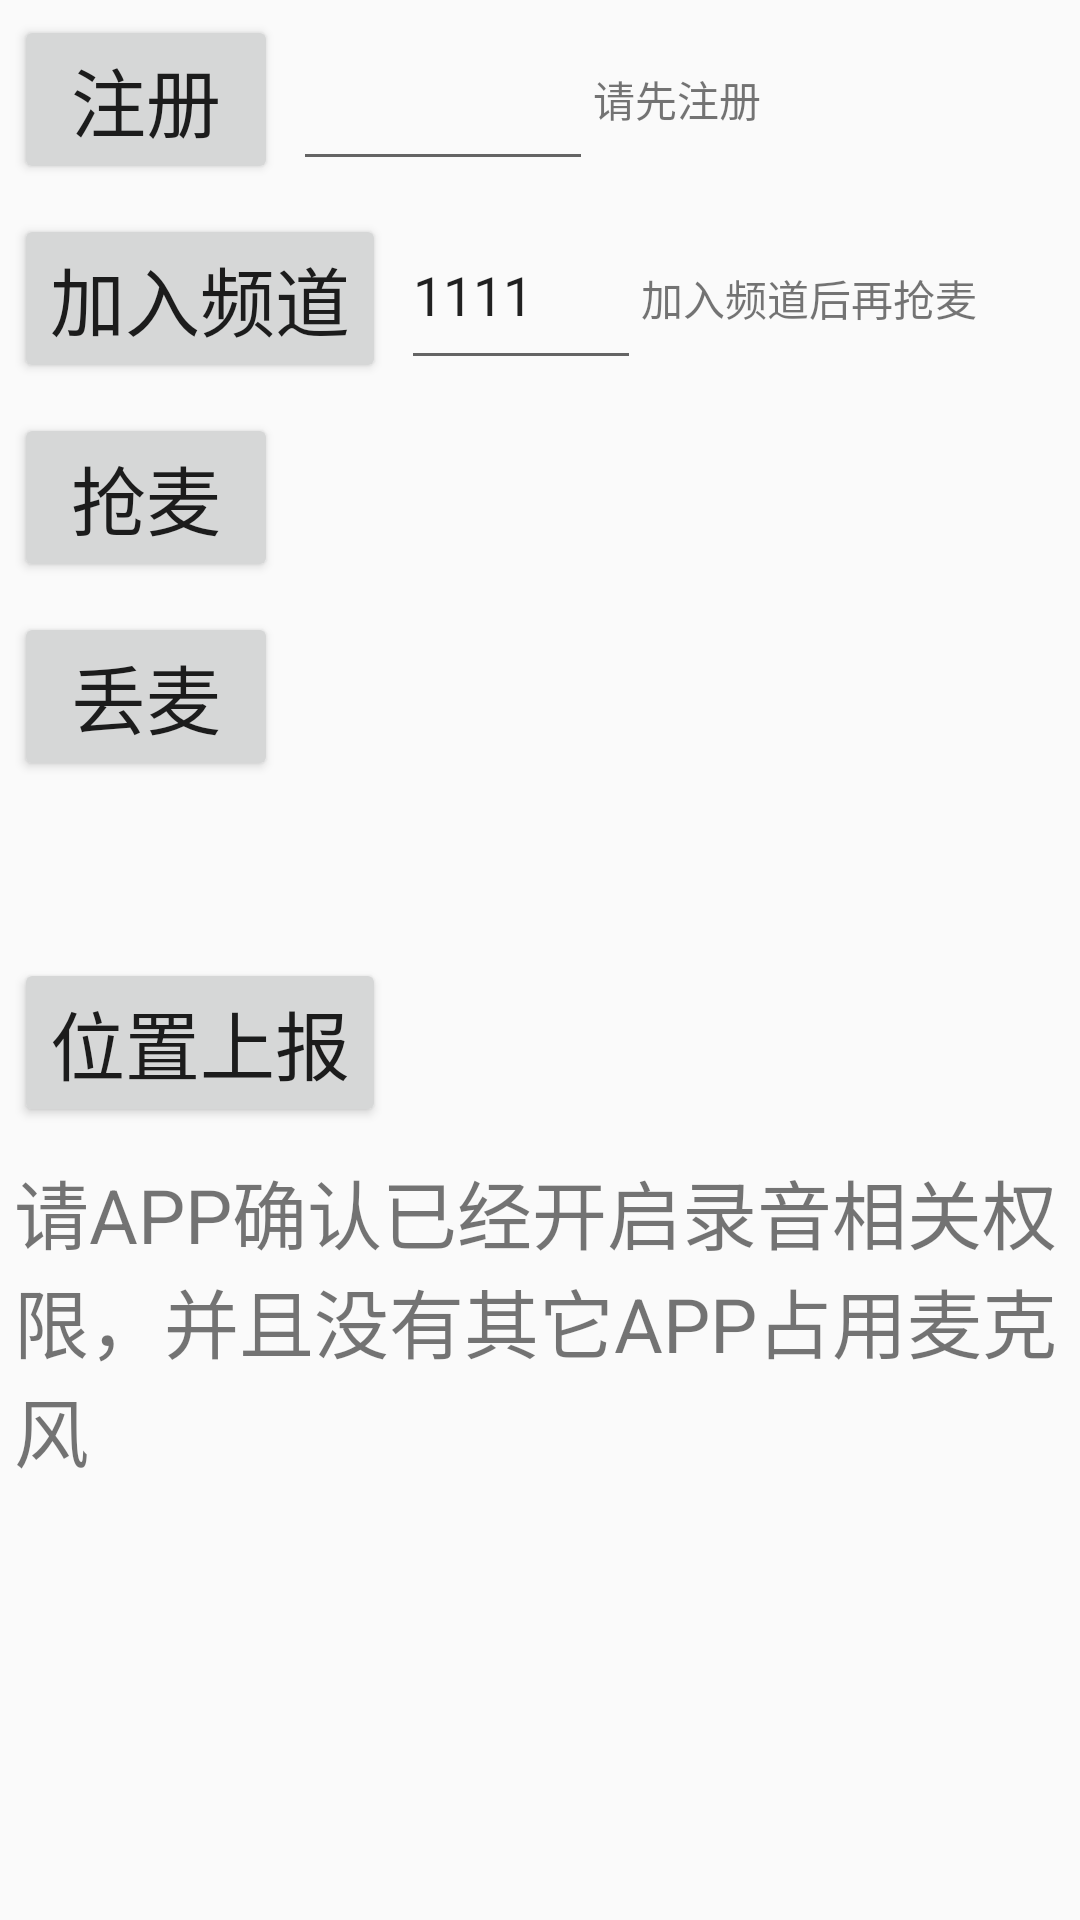

The Android layout XML behind this screen, and the referenced resources:
<!-- AndroidManifest.xml: application theme AppTheme -->
<!-- res/layout/activity_main.xml -->
<?xml version="1.0" encoding="utf-8"?>
<LinearLayout
    xmlns:android="http://schemas.android.com/apk/res/android"
    xmlns:tools="http://schemas.android.com/tools"
    android:id="@+id/activity_main"
    android:layout_width="match_parent"
    android:layout_height="match_parent"
    android:orientation="vertical"
    android:paddingBottom="@dimen/activity_vertical_margin"
    android:paddingLeft="@dimen/activity_horizontal_margin"
    android:paddingRight="@dimen/activity_horizontal_margin"
    android:paddingTop="@dimen/activity_vertical_margin"
    tools:context="net.easyconn.sdk.talkie.demo.MainActivity">

    <LinearLayout
        android:layout_width="match_parent"
        android:layout_height="wrap_content"
        android:orientation="horizontal">

        <Button
            android:id="@+id/regist"
            android:layout_width="wrap_content"
            android:layout_height="wrap_content"
            android:layout_margin="5dp"
            android:text="注册"
            android:textSize="25dp"/>

        <EditText
            android:id="@+id/ed_regist"
            android:layout_width="100dp"
            android:layout_height="60dp"
            android:imeOptions="flagNoExtractUi"
            android:inputType="number"/>

        <TextView
            android:id="@+id/tx_regist"
            android:layout_width="wrap_content"
            android:layout_height="wrap_content"
            android:text="请先注册"/>
    </LinearLayout>

    <LinearLayout
        android:layout_width="match_parent"
        android:layout_height="wrap_content"
        android:orientation="horizontal">

        <Button
            android:id="@+id/online"
            android:layout_width="wrap_content"
            android:layout_height="wrap_content"
            android:layout_margin="5dp"
            android:text="加入频道"
            android:textSize="25dp"/>

        <EditText
            android:id="@+id/ed_id"
            android:layout_width="80dp"
            android:layout_height="60dp"
            android:imeOptions="flagNoExtractUi"
            android:inputType="number"
            android:text="1111"
            />

        <TextView
            android:id="@+id/tx_online"
            android:layout_width="wrap_content"
            android:layout_height="wrap_content"
            android:text="加入频道后再抢麦"/>
    </LinearLayout>

    <LinearLayout
        android:layout_width="match_parent"
        android:layout_height="wrap_content"
        android:orientation="horizontal">

        <Button
            android:id="@+id/req_speak"
            android:layout_width="wrap_content"
            android:layout_height="wrap_content"
            android:layout_margin="5dp"
            android:text="抢麦"
            android:textSize="25dp"/>

        <TextView
            android:id="@+id/tx_req_speak"
            android:layout_width="wrap_content"
            android:layout_height="wrap_content"/>
    </LinearLayout>

    <LinearLayout
        android:layout_width="match_parent"
        android:layout_height="wrap_content"
        android:orientation="horizontal">

        <Button
            android:id="@+id/stop_speak"
            android:layout_width="wrap_content"
            android:layout_height="wrap_content"
            android:layout_margin="5dp"
            android:text="丢麦"
            android:textSize="25dp"/>

        <TextView
            android:id="@+id/tx_stop_speak"
            android:layout_width="wrap_content"
            android:layout_height="wrap_content"/>
    </LinearLayout>

    <TextView
        android:id="@+id/tx_other_speak"
        android:layout_width="wrap_content"
        android:layout_height="wrap_content"
        android:layout_margin="15dp"
        android:textColor="@android:color/holo_red_dark"/>

    <LinearLayout
        android:layout_width="match_parent"
        android:layout_height="wrap_content"
        android:orientation="horizontal">

        <Button
            android:id="@+id/btn_location"
            android:layout_width="wrap_content"
            android:layout_height="wrap_content"
            android:layout_margin="5dp"
            android:text="位置上报"
            android:textSize="25dp"/>

        <TextView
            android:id="@+id/tv_location"
            android:layout_width="wrap_content"
            android:layout_height="wrap_content"/>
    </LinearLayout>

    <TextView
        android:layout_width="wrap_content"
        android:layout_height="wrap_content"
        android:layout_margin="5dp"
        android:text="请APP确认已经开启录音相关权限，并且没有其它APP占用麦克风"
        android:textSize="25dp"/>
</LinearLayout>
<!-- resources referenced by this layout -->
<resources>
  <style name="AppTheme" parent="Theme.AppCompat.Light.NoActionBar">
          
          <item name="colorPrimary">@color/colorPrimary</item>
          <item name="colorPrimaryDark">@color/colorPrimaryDark</item>
          <item name="colorAccent">@color/colorAccent</item>
      </style>
  <!-- not gathered from this repository: default colours our renderer supplied (Android Studio template values) -->
  <color name="colorPrimary">#FF6200EE</color>
  <color name="colorPrimaryDark">#FF3700B3</color>
  <color name="colorAccent">#FF03DAC5</color>
</resources>
